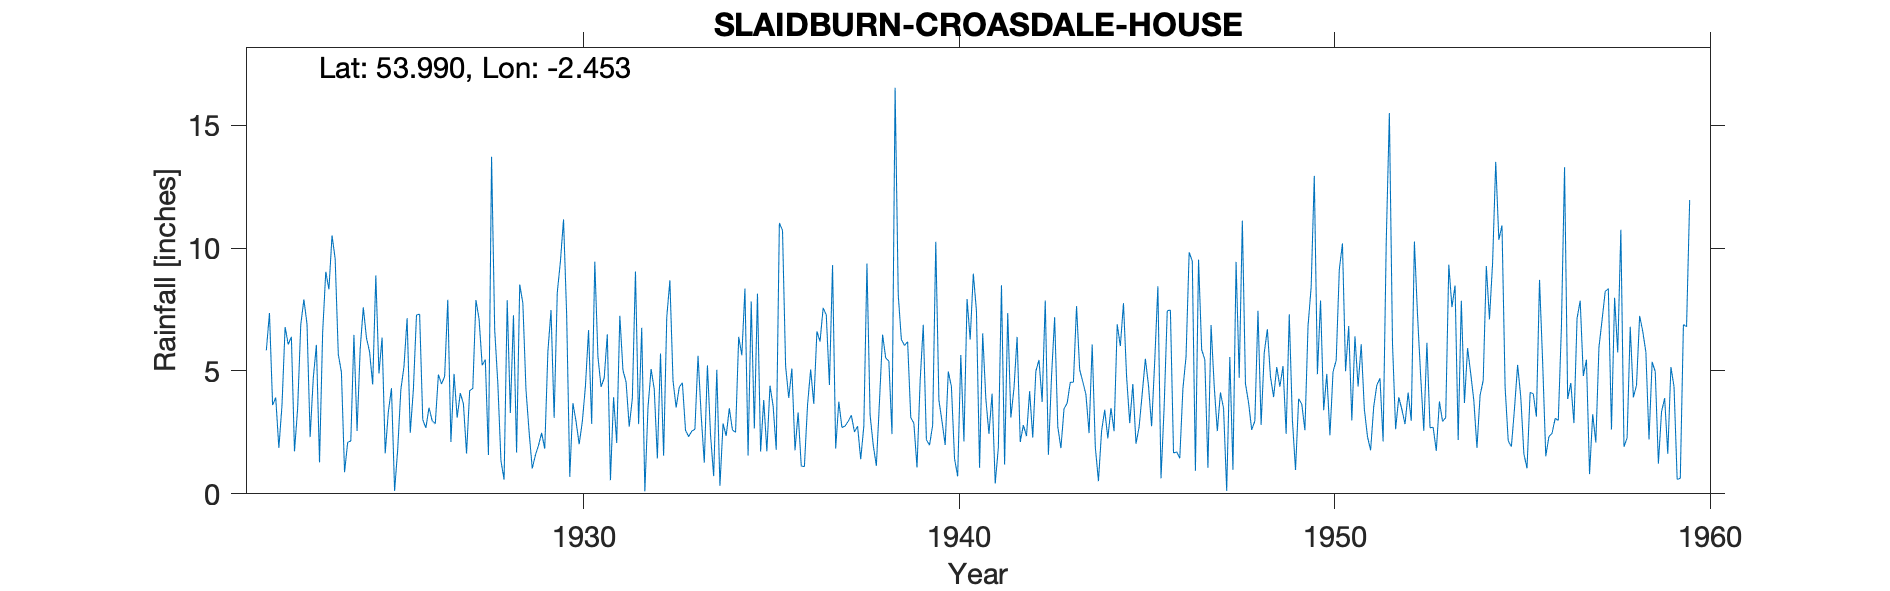

The file beside this chart, header and first rows:
SLAIDBURN-CROASDALE-HOUSE, , , , , , , , , , , , , , , , , , , , , , , 
Grid ref, SD704550, Long, -2.453, Lat, 53.99, Elevation, 600, ft., , , , , , , , , , , , , , , 
Station no, 3083, , , , , , , , , , , , , , , , , , , , , , 
, 1920, 1921, 1922, 1923, 1924, 1925, 1926, 1927, 1928, 1929, 1930, 1931, 1932, 1933, 1934, 1935, 1936, 1937, 1938, 1939, 1940, 1941, 1942
January, , , 5.84, 7.91, 4.95, 4.9, 7.28, 4.88, 13.72, 2.52, 7.29, 4.71, 6.76, 4.34, 5.05, 2.66, 5.1, 4.43, 9.37, 6.04, 2.94, 1.06, 6.39
February, , , 7.36, 6.91, 0.88, 6.36, 7.31, 3.1, 6.67, 1.03, 0.69, 6.49, 0.1, 4.52, 0.33, 8.15, 1.77, 9.31, 3.21, 6.19, 1.99, 6.53, 2.11
March, , , 3.61, 2.31, 2.1, 1.65, 3.02, 4.1, 4.49, 1.57, 3.69, 0.56, 3.51, 2.58, 2.86, 1.72, 3.31, 1.84, 1.99, 3.11, 4.98, 3.87, 2.8
April, , , 3.92, 4.71, 2.15, 3.34, 2.68, 3.66, 1.34, 1.97, 2.95, 3.93, 5.08, 2.33, 2.36, 3.82, 1.13, 3.75, 1.14, 2.87, 4.36, 2.44, 2.35
May, , , 1.87, 6.06, 6.47, 4.3, 3.51, 1.64, 0.58, 2.48, 2.02, 2.07, 4.26, 2.55, 3.48, 1.73, 1.11, 2.7, 3.76, 1.07, 1.43, 4.08, 4.18
June, , , 3.6, 1.28, 2.56, 0.12, 2.98, 4.2, 7.88, 1.84, 2.93, 7.25, 1.44, 2.63, 2.6, 4.4, 3.61, 2.76, 6.48, 4.59, 0.71, 0.42, 2.29
July, , , 6.79, 6.56, 5.9, 1.82, 2.85, 4.29, 3.29, 5.78, 4.37, 5.03, 5.71, 5.62, 2.5, 3.58, 5.06, 2.95, 5.52, 6.88, 5.65, 1.88, 5
August, , , 6.08, 9.04, 7.59, 4.24, 4.85, 7.89, 7.27, 7.48, 6.66, 4.55, 1.55, 3.2, 6.39, 1.79, 3.66, 3.2, 5.41, 2.2, 2.13, 8.49, 5.45
September, , , 6.39, 8.32, 6.35, 5.19, 4.47, 7.11, 1.68, 3.09, 2.85, 2.73, 7.18, 1.27, 5.64, 11.02, 6.61, 2.52, 2.43, 1.98, 7.93, 1.19, 3.74
October, , , 1.73, 10.52, 5.78, 7.15, 4.78, 5.23, 8.52, 8.19, 9.45, 3.88, 8.69, 5.23, 8.35, 10.73, 6.2, 2.75, 16.53, 2.79, 6.28, 7.36, 7.87
November, , , 3.47, 9.57, 4.45, 2.48, 7.9, 5.46, 7.76, 9.45, 5.58, 9.05, 4.61, 2.39, 1.56, 5.19, 7.57, 1.41, 8.1, 10.26, 8.96, 3.1, 1.59
December, , , 6.88, 5.68, 8.89, 4.24, 2.11, 1.58, 4.24, 11.17, 4.35, 2.84, 3.51, 0.72, 7.83, 3.9, 7.28, 2.75, 6.28, 3.81, 7.44, 4.3, 4.77
Total, , , 57.54, 78.87, 58.07, 45.79, 53.74, 53.14, 67.44, 56.57, 52.83, 53.09, 52.4, 37.38, 48.95, 58.69, 52.41, 40.37, 70.22, 51.79, 54.8, 44.72, 48.54
NGR is from 1950s record and is near Cro…, , , , , , , , , , , , , , , , , , , , , , , 
MIDAS src_id 12352, continues to 2000, , , , , , , , , , , , , , , , , , , , , , , 
Jan 1940 and Mar 1947 adjusted for snow …, , , , , , , , , , , , , , , , , , , , , , , 
